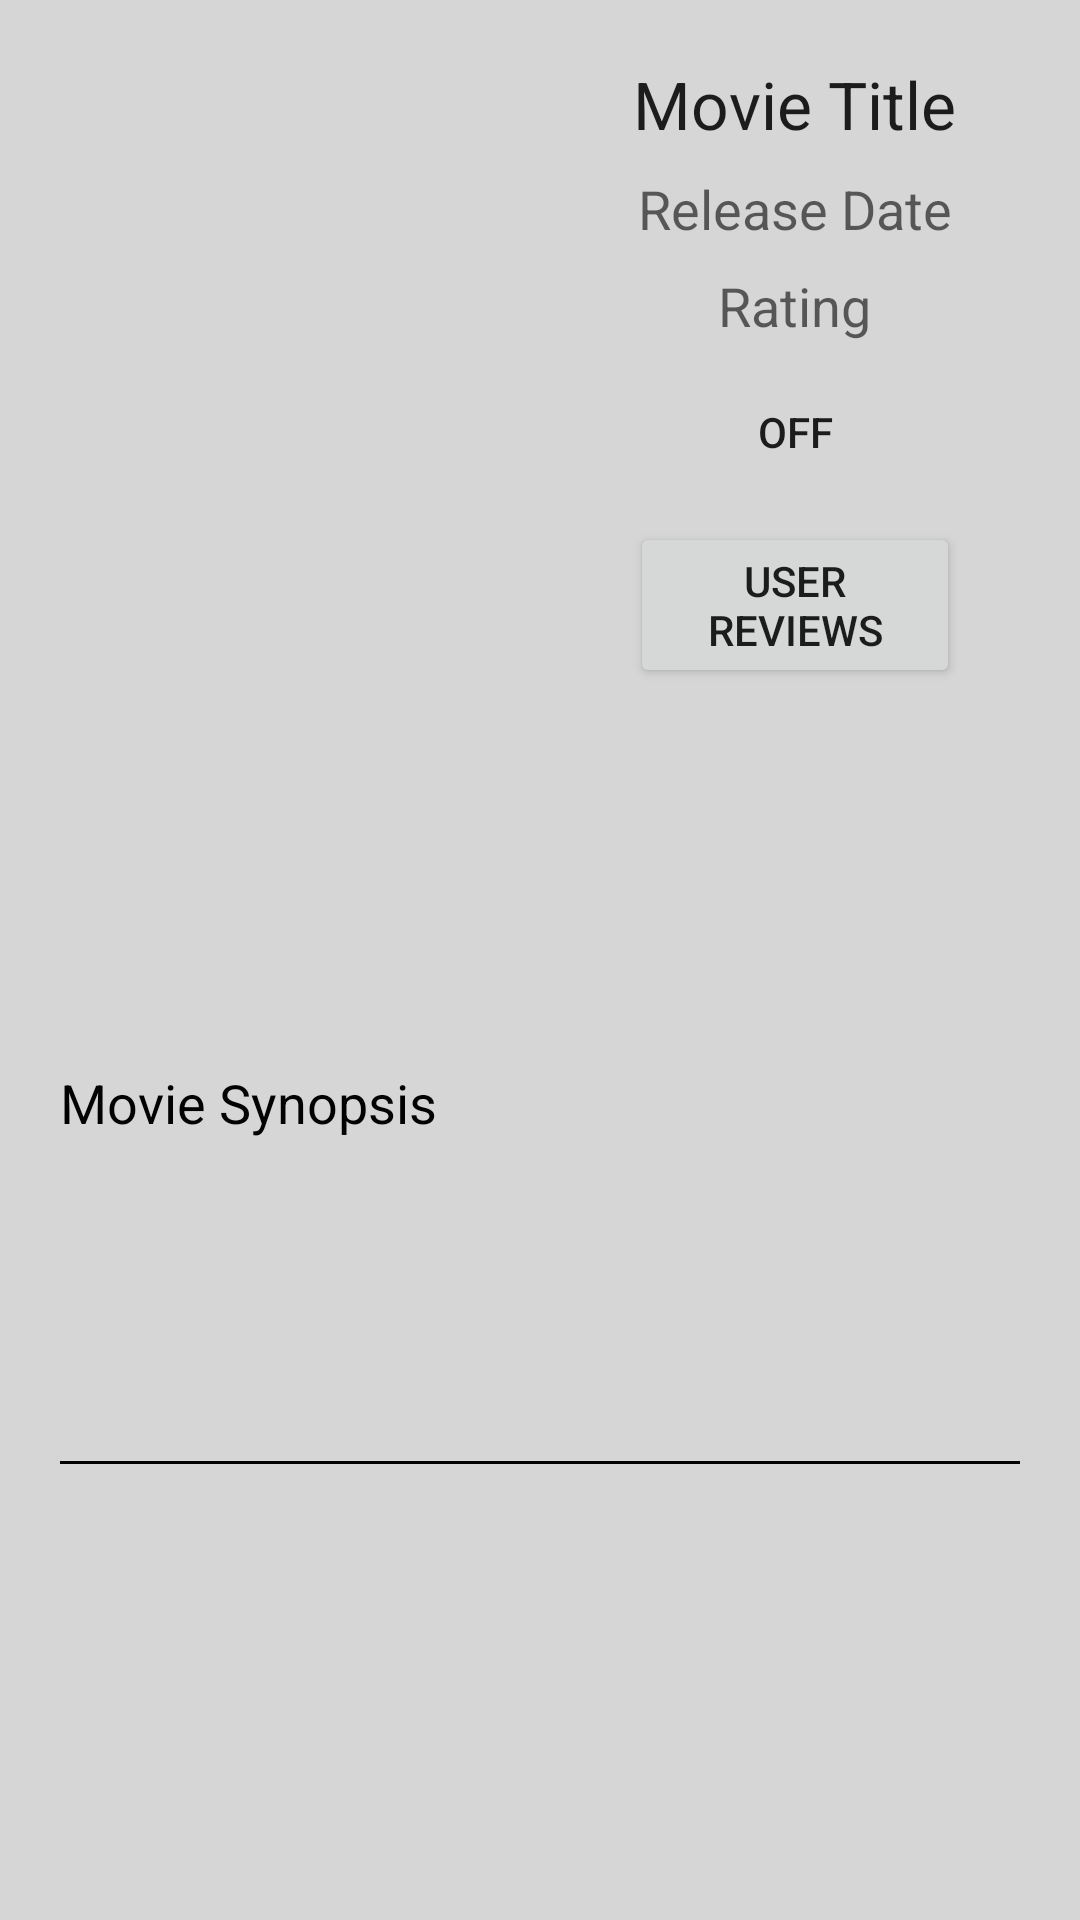

Produce the Android XML layout that renders to this screen, including the resource entries it uses.
<!-- AndroidManifest.xml: application theme AppTheme -->
<!-- res/layout/activity_movie_details.xml -->
<LinearLayout xmlns:android="http://schemas.android.com/apk/res/android"
              xmlns:tools="http://schemas.android.com/tools"
              android:layout_width="match_parent"
              android:layout_height="match_parent"
              android:paddingLeft="@dimen/activity_horizontal_margin"
              android:paddingRight="@dimen/activity_horizontal_margin"
              android:paddingTop="@dimen/activity_vertical_margin"
              android:paddingBottom="@dimen/activity_vertical_margin"
              android:orientation="vertical"
              tools:context="android.jochemkleine.com.popularmovies.MovieDetails"
              android:background="#57909090">

    <LinearLayout
        android:layout_height="0dp"
        android:layout_width="match_parent"
        android:orientation="horizontal"
        android:layout_weight="3"
        android:id="@+id/movie_information"
        >


        <ImageView
            android:layout_width="0dp"
            android:layout_height="match_parent"
            android:id="@+id/poster_thumbnail"
            android:layout_margin="@dimen/movie_detail_poster_margin"
            android:layout_weight="1"
            android:scaleType="fitXY"/>

        <RelativeLayout
            android:layout_width="0dp"
            android:layout_height="match_parent"
            android:layout_weight="1"
            android:layout_marginRight="@dimen/movie_detail_screen_edge_margin"
            >

            <TextView
                android:layout_width="wrap_content"
                android:layout_height="wrap_content"
                android:textAppearance="?android:attr/textAppearanceMedium"
                android:text="@string/movie_release_date"
                android:paddingTop="@dimen/movie_detail_textview_padding"

                android:id="@+id/release_date"
                android:layout_below="@+id/movieTitle"
                android:layout_centerHorizontal="true"/>

            <TextView
                android:layout_width="wrap_content"
                android:layout_height="wrap_content"
                android:textAppearance="?android:attr/textAppearanceMedium"
                android:paddingTop="@dimen/movie_detail_textview_padding"
                android:text="@string/movie_rating"
                android:id="@+id/rating"
                android:layout_below="@+id/release_date"
                android:layout_centerHorizontal="true"
                android:layout_centerVertical="true"/>

            <TextView
                android:layout_width="wrap_content"
                android:layout_height="wrap_content"
                android:textAppearance="?android:attr/textAppearanceLarge"
                android:text="@string/movie_title"
                android:id="@+id/movieTitle"
                android:layout_marginTop="20dp"
                android:layout_centerHorizontal="true"
                android:layout_centerInParent="true"
                android:gravity="center"
                android:layout_alignParentTop="true"
                />

            <ToggleButton
                android:layout_width="wrap_content"
                android:layout_height="wrap_content"
                android:text="New ToggleButton"
                android:id="@+id/favouriteButton"
                android:background="@drawable/toggle_states"
                android:onClick="favouriteButtonPressed"

                android:checked="false"
                android:layout_marginLeft="@dimen/movie_detail_screen_edge_margin"
                android:layout_marginRight="@dimen/movie_detail_screen_edge_margin"
                android:layout_marginTop="6dp"
                android:layout_marginBottom="6dp"
                android:layout_below="@+id/rating"
                android:layout_centerHorizontal="true"/>

            <Button
                android:layout_width="wrap_content"
                android:layout_height="wrap_content"
                android:text="User Reviews"
                android:id="@+id/userReviewButton"
                android:onClick="launchMovieReviews"
                android:layout_marginLeft="@dimen/movie_detail_screen_edge_margin"
                android:layout_marginRight="@dimen/movie_detail_screen_edge_margin"
                android:layout_below="@+id/favouriteButton"
                android:layout_centerHorizontal="true"/>

        </RelativeLayout>

    </LinearLayout>

    <ScrollView
        android:layout_width="match_parent"
        android:layout_height="0dp"
        android:layout_weight="1"
        android:layout_margin="@dimen/movie_detail_screen_edge_margin"

        >

        <TextView
            android:layout_width="wrap_content"
            android:layout_height="wrap_content"
            android:textAppearance="?android:attr/textAppearanceMedium"
            android:text="@string/movie_synopsis"
            android:id="@+id/movie_plot"
            android:gravity="fill_horizontal"
            android:textAlignment="gravity"
            android:textColor="#ff000000"/>
    </ScrollView>
    <View
        android:layout_width="fill_parent"
        android:layout_height="@dimen/movie_detail_separator_height"
        android:background="#000000"
        android:layout_marginLeft="@dimen/movie_detail_screen_edge_margin"
        android:layout_marginRight="@dimen/movie_detail_screen_edge_margin"/>
    <ListView
        android:layout_width="match_parent"
        android:layout_height="0dp"
        android:layout_weight="1"
        android:fillViewport="true"
        android:layout_margin="@dimen/movie_detail_screen_edge_margin"
        android:id="@+id/trailerList"
        android:divider="@null"
        android:dividerHeight="0dp">

    </ListView>


</LinearLayout>
<!-- resources referenced by this layout -->
<resources>
  <dimen name="activity_horizontal_margin">0dip</dimen>
  <dimen name="activity_vertical_margin">0dip</dimen>
  <dimen name="movie_detail_poster_margin">20dip</dimen>
  <dimen name="movie_detail_screen_edge_margin">20dip</dimen>
  <dimen name="movie_detail_separator_height">1dip</dimen>
  <dimen name="movie_detail_textview_padding">8dip</dimen>
  <!-- drawable toggle_states (drawable) -->
  <?xml version="1.0" encoding="utf-8"?>
  <selector xmlns:android="http://schemas.android.com/apk/res/android">
      <item android:state_checked="true" android:drawable="@drawable/favorite_icon_on"></item>
      <item android:state_checked="false" android:drawable="@drawable/favorite_icon_off"></item>
  </selector>
  <string name="movie_rating">Rating</string>
  <string name="movie_release_date">Release Date</string>
  <string name="movie_synopsis">Movie Synopsis</string>
  <string name="movie_title">Movie Title</string>
  <style name="AppTheme" parent="Theme.AppCompat.Light.DarkActionBar">
          
          <item name="colorPrimary">@color/colorPrimary</item>
          <item name="colorPrimaryDark">@color/colorPrimaryDark</item>
          <item name="colorAccent">@color/colorAccent</item>
          <item name="android:windowActionBar">false</item>
      </style>
  <!-- not gathered from this repository: default colours our renderer supplied (Android Studio template values) -->
  <color name="colorPrimary">#FF6200EE</color>
  <color name="colorPrimaryDark">#FF3700B3</color>
  <color name="colorAccent">#FF03DAC5</color>
</resources>
